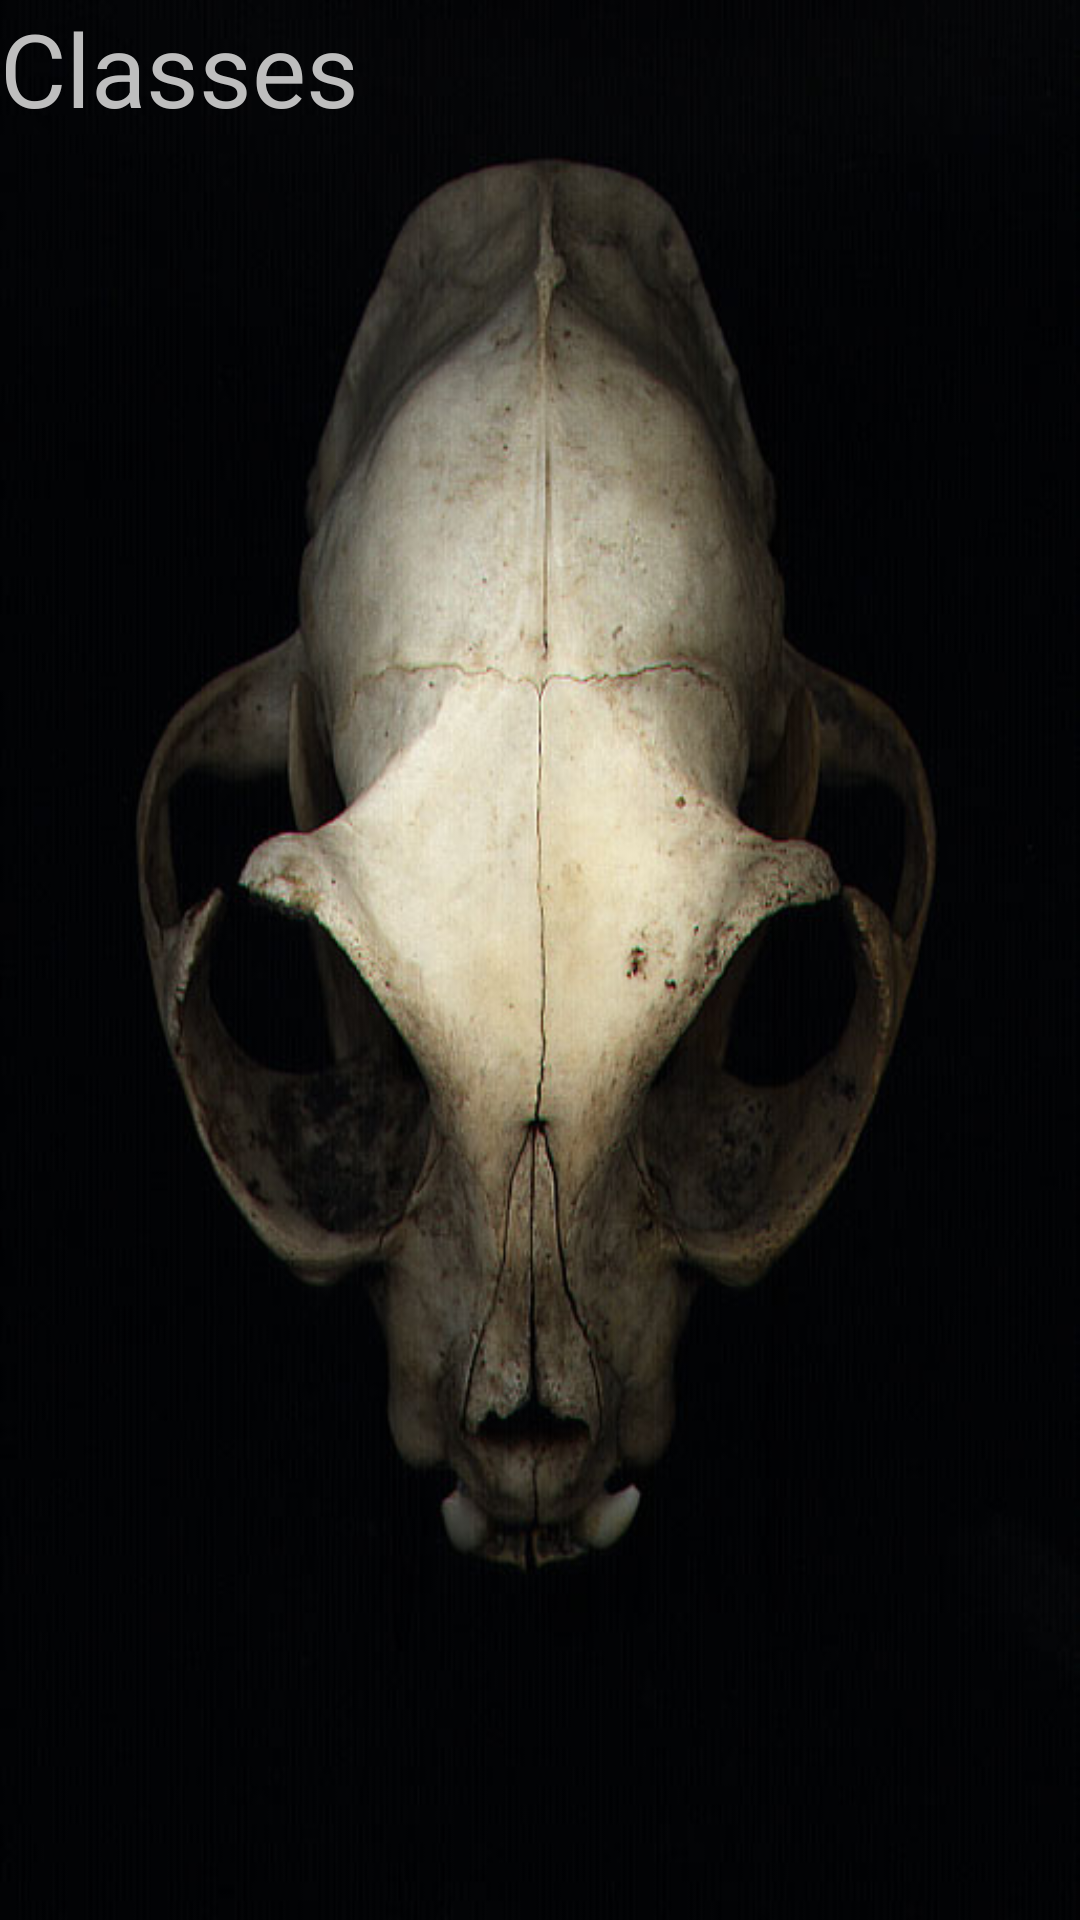

Here is an Android app screen rendered from its layout file. Give the layout XML and the strings, colors and styles it references.
<!-- AndroidManifest.xml: application theme app_theme -->
<!-- res/layout/frag_classes.xml -->
<?xml version="1.0" encoding="utf-8"?>
<LinearLayout xmlns:android="http://schemas.android.com/apk/res/android"
    android:orientation="horizontal"
    android:layout_width="fill_parent"
    android:layout_height="fill_parent"
    android:background="@drawable/cat_pokoachondria">

    <TextView
        android:id="@+id/text_view"
        android:layout_width="wrap_content"
        android:layout_height="wrap_content"
        android:text="Classes"
        android:gravity="center"
        android:textSize="34sp"
        />
    
    <ListView
        android:id="@android:id/list"
        android:layout_width="match_parent"
        android:layout_height="wrap_content"
        android:text="Hello World" />

</LinearLayout>
<!-- resources referenced by this layout -->
<resources>
  <!-- drawable cat_pokoachondria: jpg bitmap (drawable-hdpi, 51087 bytes) -->
  <style name="app_theme" parent="android:style/Theme.Holo">
          <item name="android:windowBackground">@drawable/app_background</item>
          <item name="android:textSize">16sp</item>
      </style>
  <!-- drawable app_background (drawable) -->
  <?xml version="1.0" encoding="utf-8"?>
  <bitmap
      xmlns:a="http://schemas.android.com/apk/res/android"
      a:src="@drawable/sandpaper"
      a:tileMode="repeat" />
  <!-- drawable sandpaper: png bitmap (drawable-hdpi, 251793 bytes) -->
</resources>
